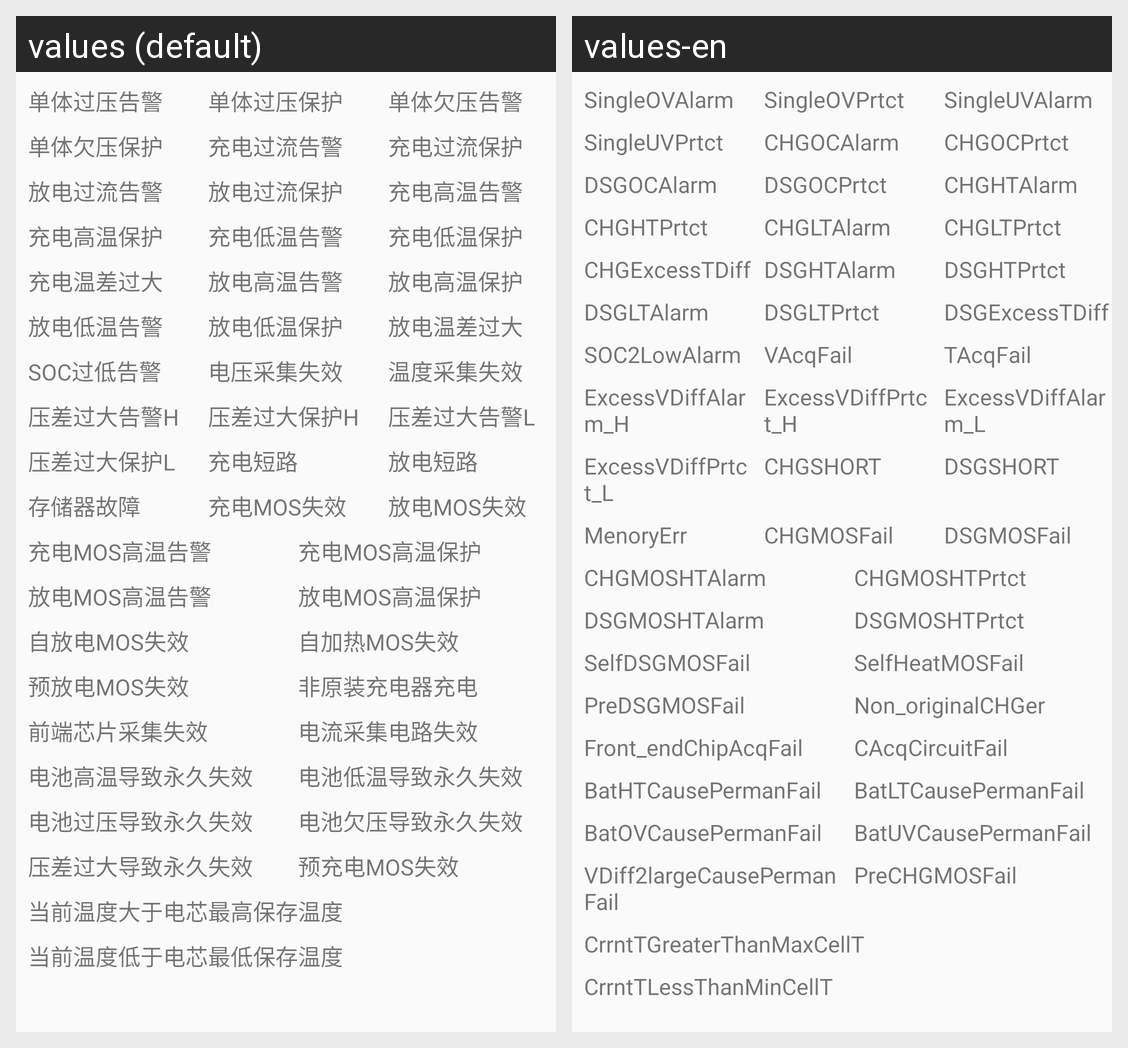

Strings drawn on this Android screen and how each of the app's shown locales translates them:
Android screen res/layout/real_data_warning.xml rendered under 2 locales, left to right: values (default), values-en. Device: Nexus 5 (rendered at 1080×1920; each locale shown at half size, 540×960, under a caption strip naming it); theme Theme.BMS.
Strings drawn on this screen, with the default value and each locale's value (text and hints the layout hard-codes, and strings that could not be matched under every locale, appear in the picture but are not listed):

SingleOVAlarm
  values: 单体过压告警
  values-en: SingleOVAlarm

SingleOVPrtct
  values: 单体过压保护
  values-en: SingleOVPrtct

SingleUVAlarm
  values: 单体欠压告警
  values-en: SingleUVAlarm

SingleUVPrtct
  values: 单体欠压保护
  values-en: SingleUVPrtct

ChrgOCAlarm
  values: 充电过流告警
  values-en: CHGOCAlarm

ChrgOCPrtct
  values: 充电过流保护
  values-en: CHGOCPrtct

DischrgOCAlarm
  values: 放电过流告警
  values-en: DSGOCAlarm

DischrgOCPrtct
  values: 放电过流保护
  values-en: DSGOCPrtct

ChrgHTAlarm
  values: 充电高温告警
  values-en: CHGHTAlarm

ChrgHTPrtct
  values: 充电高温保护
  values-en: CHGHTPrtct

ChrgLTAlarm
  values: 充电低温告警
  values-en: CHGLTAlarm

CHrgLTPrtct
  values: 充电低温保护
  values-en: CHGLTPrtct

CHrgExcessTDiffer
  values: 充电温差过大
  values-en: CHGExcessTDiff

DischrgHTAlarm
  values: 放电高温告警
  values-en: DSGHTAlarm

DischrgHTPrtct
  values: 放电高温保护
  values-en: DSGHTPrtct

DischrgLTAlarm
  values: 放电低温告警
  values-en: DSGLTAlarm

DsichrgLTPrtct
  values: 放电低温保护
  values-en: DSGLTPrtct

DsichrgExcessTDiff
  values: 放电温差过大
  values-en: DSGExcessTDiff

SOC2LowAlarm
  values: SOC过低告警
  values-en: SOC2LowAlarm

VAcqFail
  values: 电压采集失效
  values-en: VAcqFail

TAcqFail
  values: 温度采集失效
  values-en: TAcqFail

ExcessVDiffAlarm_H
  values: 压差过大告警H
  values-en: ExcessVDiffAlarm_H

ExcessVDiffPrtct_H
  values: 压差过大保护H
  values-en: ExcessVDiffPrtct_H

ExcessVDiffAlarm_L
  values: 压差过大告警L
  values-en: ExcessVDiffAlarm_L

ExcessVDiffPrtct_L
  values: 压差过大保护L
  values-en: ExcessVDiffPrtct_L

ChrgSHORT
  values: 充电短路
  values-en: CHGSHORT

DischrgSHORT
  values: 放电短路
  values-en: DSGSHORT

MenoryErr
  values: 存储器故障
  values-en: MenoryErr

ChrgMOSFail
  values: 充电MOS失效
  values-en: CHGMOSFail

DischrgMOSFail
  values: 放电MOS失效
  values-en: DSGMOSFail

ChrgMOSHTAlarm
  values: 充电MOS高温告警
  values-en: CHGMOSHTAlarm

ChrgMOSHTPrtct
  values: 充电MOS高温保护
  values-en: CHGMOSHTPrtct

DischrgMOSHTAlarm
  values: 放电MOS高温告警
  values-en: DSGMOSHTAlarm

DischrgMOSHTPrtct
  values: 放电MOS高温保护
  values-en: DSGMOSHTPrtct

SelfDischrgMOSFail
  values: 自放电MOS失效
  values-en: SelfDSGMOSFail

SelfHeatMOSFail
  values: 自加热MOS失效
  values-en: SelfHeatMOSFail

PredischrgMOSFail
  values: 预放电MOS失效
  values-en: PreDSGMOSFail

ChargingWithNon_originalCharger
  values: 非原装充电器充电
  values-en: Non_originalCHGer

Front_endChipAcquisitionFailure
  values: 前端芯片采集失效
  values-en: Front_endChipAcqFail

CurrentAcquisitionCircuitFailed
  values: 电流采集电路失效
  values-en: CAcqCircuitFail

BatHTCausePermanFail
  values: 电池高温导致永久失效
  values-en: BatHTCausePermanFail

BatLTCausePermanFail
  values: 电池低温导致永久失效
  values-en: BatLTCausePermanFail

BatOVCausePermanFail
  values: 电池过压导致永久失效
  values-en: BatOVCausePermanFail

BatUVCausePermanFail
  values: 电池欠压导致永久失效
  values-en: BatUVCausePermanFail

VDiff2largeCausePermanFail
  values: 压差过大导致永久失效
  values-en: VDiff2largeCausePermanFail

PrechrgMOSFail
  values: 预充电MOS失效
  values-en: PreCHGMOSFail

CrrntTGreaterThanMaxCellT
  values: 当前温度大于电芯最高保存温度
  values-en: CrrntTGreaterThanMaxCellT

CrrntTLessCellLowest
  values: 当前温度低于电芯最低保存温度
  values-en: CrrntTLessThanMinCellT
